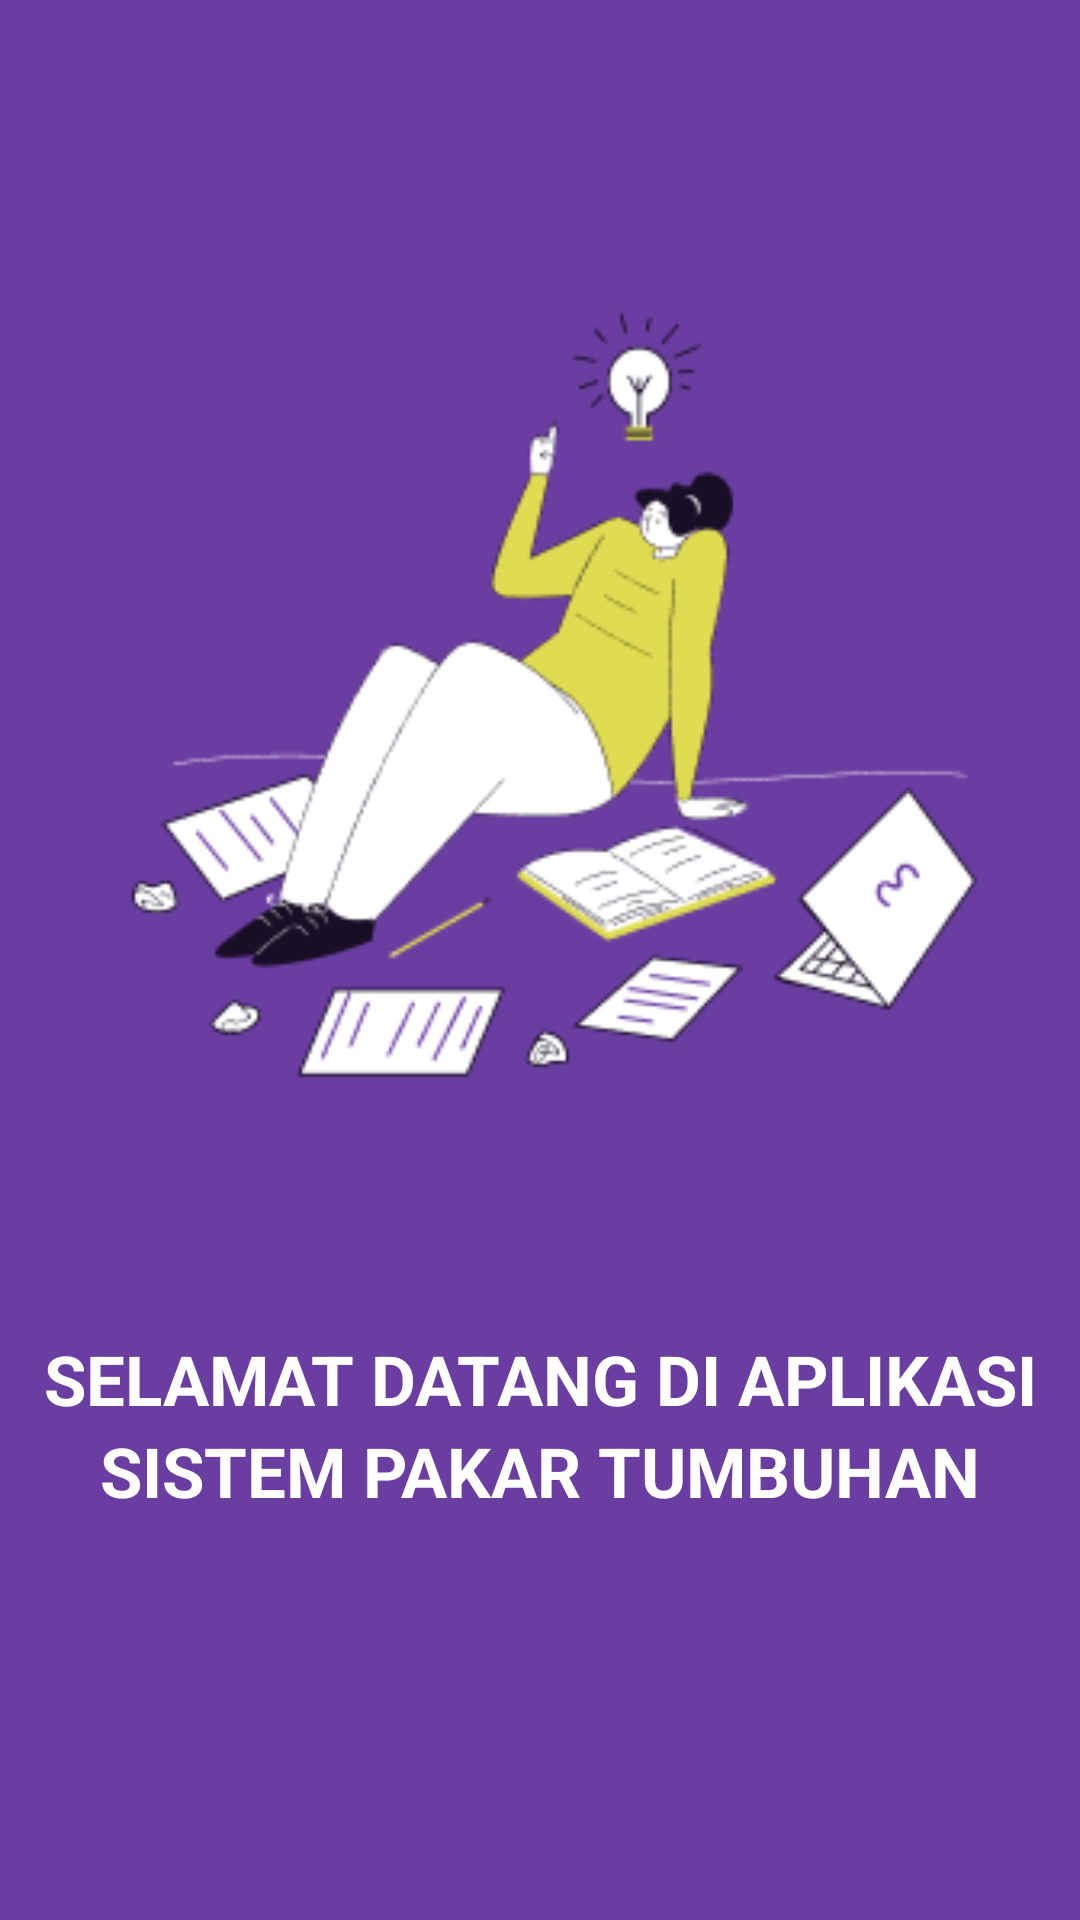

Reconstruct the res/layout file that produces this screen, plus the resources it refers to.
<!-- AndroidManifest.xml: application theme Theme.SistemPakar -->
<!-- res/layout/activity_splash.xml -->
<?xml version="1.0" encoding="utf-8"?>
<androidx.constraintlayout.widget.ConstraintLayout xmlns:android="http://schemas.android.com/apk/res/android"
    xmlns:app="http://schemas.android.com/apk/res-auto"
    xmlns:tools="http://schemas.android.com/tools"
    android:layout_width="match_parent"
    android:layout_height="match_parent"
    android:background="@color/ungu"
    tools:context=".SplashActivity">

    <ImageView
        android:layout_marginTop="90dp"
        android:id="@+id/imageView"
        android:layout_width="300dp"
        android:layout_height="300dp"
        android:src="@drawable/illustration"
        app:layout_constraintEnd_toEndOf="parent"
        app:layout_constraintStart_toStartOf="parent"
        app:layout_constraintTop_toTopOf="parent" />

    <LinearLayout
        android:layout_width="wrap_content"
        android:layout_height="wrap_content"
        android:gravity="center"
        android:orientation="vertical"
        app:layout_constraintBottom_toTopOf="@+id/textView"
        app:layout_constraintEnd_toEndOf="parent"
        app:layout_constraintStart_toStartOf="parent"
        app:layout_constraintTop_toBottomOf="@+id/imageView">

        <TextView
            android:layout_width="wrap_content"
            android:layout_height="wrap_content"
            android:text="SELAMAT DATANG DI APLIKASI"
            android:textColor="@color/white"
            android:textSize="23sp"
            android:textStyle="bold" />

        <TextView
            android:layout_width="wrap_content"
            android:layout_height="wrap_content"
            android:text="SISTEM PAKAR TUMBUHAN"
            android:textColor="@color/white"
            android:textSize="23sp"
            android:textStyle="bold" />

    </LinearLayout>


    <TextView
        android:id="@+id/textView"
        android:layout_width="match_parent"
        android:layout_height="60dp"
        android:layout_marginStart="20dp"
        android:layout_marginEnd="20dp"
        android:layout_marginBottom="20dp"
        android:background="@drawable/bg_white"
        android:gravity="center"
        android:text="Let's Get Started"
        android:textColor="@color/ungu"
        android:textSize="16sp"
        android:paddingEnd="30dp"
        android:paddingStart="50dp"
        app:layout_constraintBottom_toBottomOf="parent"
        app:layout_constraintEnd_toEndOf="parent"
        app:layout_constraintStart_toStartOf="parent"
        app:drawableEndCompat="@drawable/baseline_arrow_forward_24" />


</androidx.constraintlayout.widget.ConstraintLayout>
<!-- resources referenced by this layout -->
<resources>
  <color name="ungu">#6A3EA1</color>
  <color name="white">#FFFFFFFF</color>
  <!-- drawable baseline_arrow_forward_24 (drawable) -->
  <vector android:autoMirrored="true" android:height="24dp"
      android:tint="#6A3EA1" android:viewportHeight="24"
      android:viewportWidth="24" android:width="24dp" xmlns:android="http://schemas.android.com/apk/res/android">
      <path android:fillColor="@android:color/white" android:pathData="M12,4l-1.41,1.41L16.17,11H4v2h12.17l-5.58,5.59L12,20l8,-8z"/>
  </vector>
  <!-- drawable illustration: webp bitmap (drawable, 7772 bytes) -->
  <style name="Theme.SistemPakar" parent="Theme.MaterialComponents.DayNight.NoActionBar">
          
          <item name="colorPrimary">@color/ungu</item>
          <item name="colorPrimaryVariant">@color/ungu</item>
          <item name="colorOnPrimary">@color/ungu</item>
          
          <item name="colorSecondary">@color/ungu</item>
          <item name="colorSecondaryVariant">@color/ungu</item>
          <item name="colorOnSecondary">@color/ungu</item>
          
          <item name="android:statusBarColor">?attr/colorPrimaryVariant</item>
          
      </style>
</resources>
